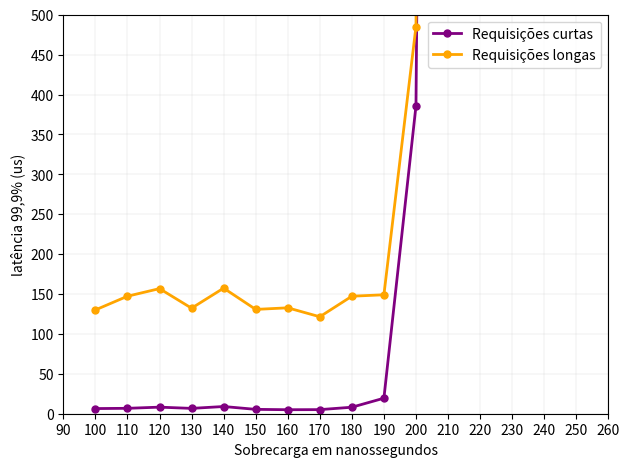

Reproduce this figure in Python.
#!/bin/python3

import matplotlib.pyplot as plt
from matplotlib.ticker import (MultipleLocator, AutoMinorLocator)

#plt.style.use('seaborn-v0_8-dark-palette')

class chart:
    def __init__(self):
        self.fig, self.ax = plt.subplots(1, 1, dpi=200)

    def plot(self):
        pass

    def set_x_major_tick(self, v):
        self.ax.xaxis.set_major_locator(MultipleLocator(v))

    def set_y_major_tick(self, v):
        self.ax.yaxis.set_major_locator(MultipleLocator(v))

    def set_x_minor_tick(self, v):
        self.ax.xaxis.set_minor_locator(MultipleLocator(v))

    def set_y_minor_tick(self, v):
        self.ax.yaxis.set_minor_locator(MultipleLocator(v))


    def show(self):
        plt.tight_layout()
        plt.show()


class line(chart):
    def __init__(self, config):
        super().__init__()
        self.config = config
        self.datasets = config['datasets']
        self.grid = config['grid']

    def plot(self):
        self.ax.set_xlabel(config['xlabel'])
        self.ax.set_ylabel(config['ylabel'])

        self.ax.set_ylim(self.config['ylim'])
        self.ax.set_xlim(self.config['xlim'])

        self.ax.grid(True,
                     which=self.grid['which'],
                     color=self.grid['color'],
                     linestyle=self.grid['linestyle'],
                     linewidth=self.grid['linewidth'])

        #self.ax.grid()
        for dataset in self.datasets:
            self.ax.plot(dataset['x'], dataset['y'],
                         label=dataset['label'],
                         c=dataset['color'],
                         ls=dataset['linestyle'],
                         lw=dataset['linewidth'],
                         marker=dataset['marker'],
                         ms=dataset['markersize'])


        plt.legend(loc='best')

persephone_overhead = [
    100,
    110,
    120,
    130,
    140,
    150,
    160,
    170,
    180,
    190,
    200,
    210,
    220,
    230,
    240,
    250
]

persephone_short_requests = [
6459,
6780,
8240,
6687,
9031,
5476,
5019,
5133,
8149,
19462,
385703,
4943322,
9321835,
13090722,
16891300,
20108280
]


persephone_long_requests = [
130080,
147254,
156784,
132249,
157379,
130730,
132724,
121510,
147269,
149056,
485202,
5029937,
9413319,
13151323,
16974862,
20167409
]

#convert to microseconds
persephone_short_requests = [v / 1000 for v in persephone_short_requests]
persephone_long_requests = [v / 1000 for v in persephone_long_requests]

#https://matplotlib.org/stable/api/_as_gen/matplotlib.axes.Axes.plot.html
latency_short = {
    'x' : persephone_overhead,
    'y' : persephone_short_requests,
    'label' : 'Requisições curtas',
    'color' : 'purple',
    'linestyle' : '-',
    'linewidth' : 2.0,
    'marker': 'o',
    'markersize' : 5.0
}

latency_long = {
    'x' : persephone_overhead,
    'y' : persephone_long_requests,
    'label' : 'Requisições longas',
    'color' : 'orange',
    'linestyle' : '-',
    'linewidth' : 2.0,
    'marker': 'o',
    'markersize' : 5.0
}

config = {
    'datasets' : [ latency_short, latency_long ],
    'xlabel' : 'Sobrecarga em nanossegundos',
    'ylabel' : 'latência 99,9% (us)',

    'grid' : {
        'which' : 'major',
        'color': '#ccc',
        'linestyle' : '-',
        'linewidth' : 0.2
    },

    'ylim' : [0, 500],
    'xlim' : [min(persephone_overhead) - 10, max(persephone_overhead) + 10]
}

c = line( config )
c.set_x_major_tick(10)
c.set_y_major_tick(50)
c.plot()
c.show()
